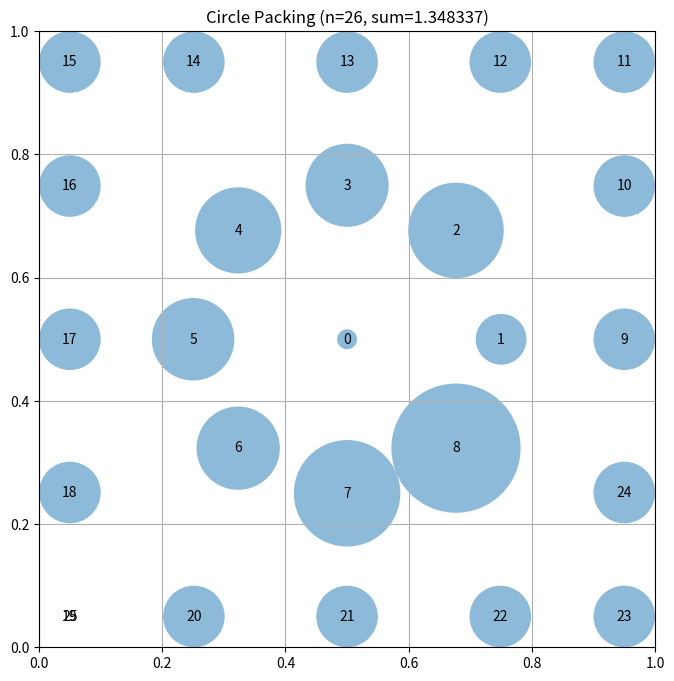

Write the Python code that produced this figure.
# EVOLVE-BLOCK-START
"""Constructor-based circle packing for n=26 circles"""
import numpy as np


def construct_packing():
    """
    Construct a specific arrangement of 26 circles in a unit square
    that attempts to maximize the sum of their radii.

    Returns:
        Tuple of (centers, radii, sum_of_radii)
        centers: np.array of shape (26, 2) with (x, y) coordinates
        radii: np.array of shape (26) with radius of each circle
        sum_of_radii: Sum of all radii
    """
    # Initialize arrays for 26 circles
    n = 26
    centers = np.zeros((n, 2))

    # Place circles in a structured pattern
    # This is a simple pattern - evolution will improve this

    # First, place a large circle in the center
    centers[0] = [0.5, 0.5]

    # Place 8 circles around it in a ring
    for i in range(8):
        angle = 2 * np.pi * i / 8
        centers[i + 1] = [0.5 + 0.25 * np.cos(angle), 0.5 + 0.25 * np.sin(angle)]

    # Place 16 more circles in an outer ring
    for i in range(16):
        angle = 2 * np.pi * i / 16
        centers[i + 9] = [0.5 + 0.65 * np.cos(angle), 0.5 + 0.65 * np.sin(angle)]

    # Additional positioning adjustment to make sure all circles
    # are inside the square and don't overlap
    # Clip to ensure everything is inside the unit square
    centers = np.clip(centers, 0.05, 0.95)

    # Compute maximum valid radii for this configuration
    radii = compute_max_radii(centers)

    # Calculate the sum of radii
    sum_radii = np.sum(radii)

    return centers, radii, sum_radii


def compute_max_radii(centers):
    """
    Compute the maximum possible radii for each circle position
    such that they don't overlap and stay within the unit square.

    Args:
        centers: np.array of shape (n, 2) with (x, y) coordinates

    Returns:
        np.array of shape (n) with radius of each circle
    """
    n = centers.shape[0]
    radii = np.ones(n)

    # First, limit by distance to square borders
    for i in range(n):
        x, y = centers[i]
        # Distance to borders
        radii[i] = min(x, y, 1 - x, 1 - y)

    # Then, limit by distance to other circles
    # Each pair of circles with centers at distance d can have
    # sum of radii at most d to avoid overlap
    for i in range(n):
        for j in range(i + 1, n):
            dist = np.sqrt(np.sum((centers[i] - centers[j]) ** 2))

            # If current radii would cause overlap
            if radii[i] + radii[j] > dist:
                # Scale both radii proportionally
                scale = dist / (radii[i] + radii[j])
                radii[i] *= scale
                radii[j] *= scale

    return radii


# EVOLVE-BLOCK-END


# This part remains fixed (not evolved)
def run_packing():
    """Run the circle packing constructor for n=26"""
    centers, radii, sum_radii = construct_packing()
    return centers, radii, sum_radii


def visualize(centers, radii):
    """
    Visualize the circle packing

    Args:
        centers: np.array of shape (n, 2) with (x, y) coordinates
        radii: np.array of shape (n) with radius of each circle
    """
    import matplotlib.pyplot as plt
    from matplotlib.patches import Circle

    fig, ax = plt.subplots(figsize=(8, 8))

    # Draw unit square
    ax.set_xlim(0, 1)
    ax.set_ylim(0, 1)
    ax.set_aspect("equal")
    ax.grid(True)

    # Draw circles
    for i, (center, radius) in enumerate(zip(centers, radii)):
        circle = Circle(center, radius, alpha=0.5)
        ax.add_patch(circle)
        ax.text(center[0], center[1], str(i), ha="center", va="center")

    plt.title(f"Circle Packing (n={len(centers)}, sum={sum(radii):.6f})")
    plt.show()


if __name__ == "__main__":
    centers, radii, sum_radii = run_packing()
    print(f"Sum of radii: {sum_radii}")
    # AlphaEvolve improved this to 2.635

    # Uncomment to visualize:
    visualize(centers, radii)
